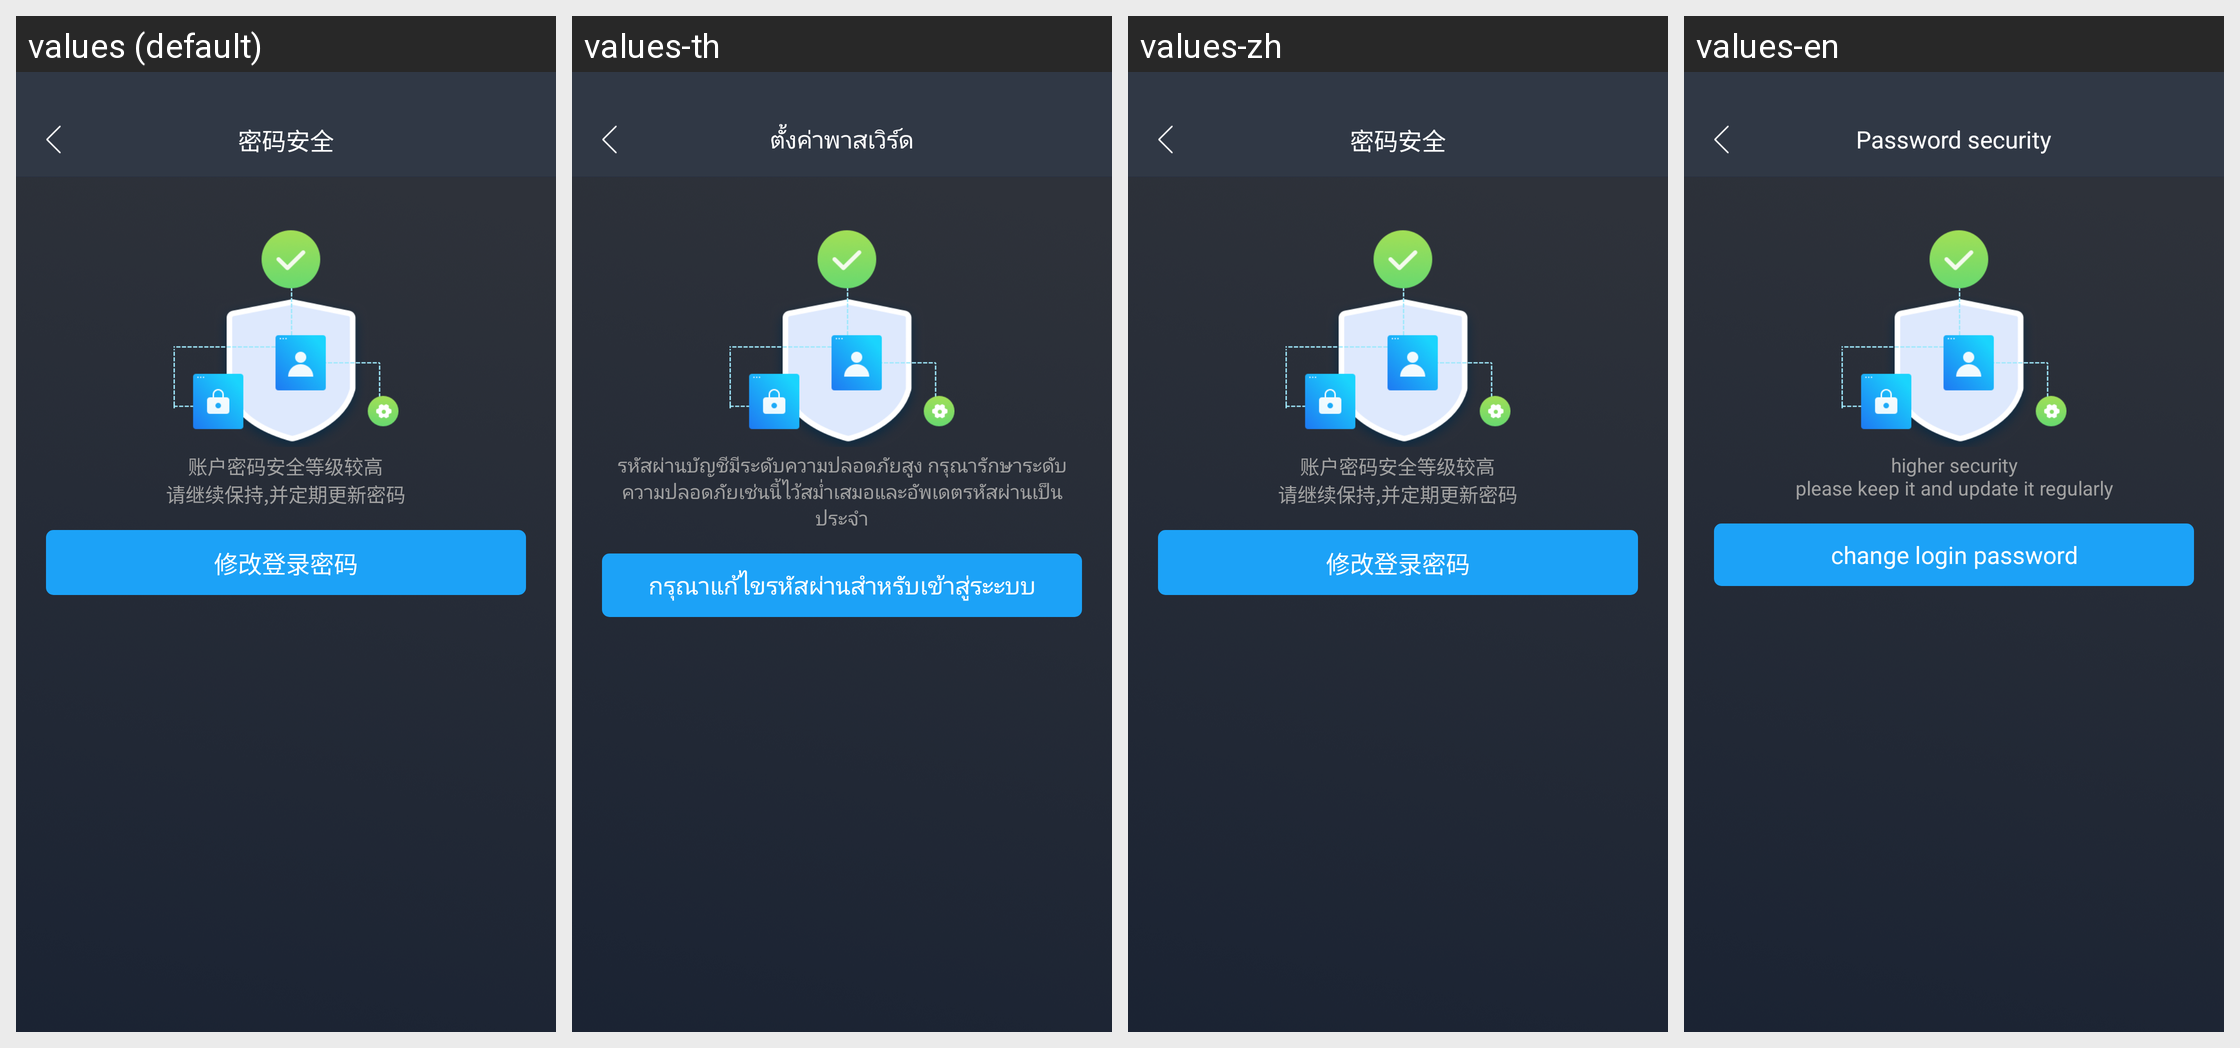

Strings drawn on this Android screen and how each of the app's shown locales translates them:
Android screen res/layout/activity_change_password.xml rendered under 4 locales, left to right: values (default), values-th, values-zh, values-en. Device: Nexus 5 (rendered at 1080×1920; each locale shown at half size, 540×960, under a caption strip naming it); theme AppTheme.
Other locales in the repository, not shown: values-sk, values-vi, values-zh-rTW.
Strings drawn on this screen, with the default value and each locale's value (text and hints the layout hard-codes, and strings that could not be matched under every locale, appear in the picture but are not listed):

title3
  values: 密码安全
  values-th: ตั้งค่าพาสเวิร์ด
  values-zh: 密码安全
  values-en: Password security

tishi6a
  values: 账户密码安全等级较高
      请继续保持,并定期更新密码
  values-th: รหัสผ่านบัญชีมีระดับความปลอดภัยสูง กรุณารักษาระดับความปลอดภัยเช่นนี้ไว้สม่ำเสมอและอัพเดตรหัสผ่านเป็นประจำ
  values-zh: 账户密码安全等级较高
      请继续保持,并定期更新密码
  values-en: higher security
      please keep it and update it regularly

tishi7
  values: 修改登录密码
  values-th: กรุณาแก้ไขรหัสผ่านสำหรับเข้าสู่ระะบบ
  values-zh: 修改登录密码
  values-en: change login password
